Run: headless pygame with SDL's dummy video driver; simulated clock (each Clock.tick advances the game by its frame time, no real sleeping); random seed 0; keys injected as events and as key.get_pressed() state; no mouse input.
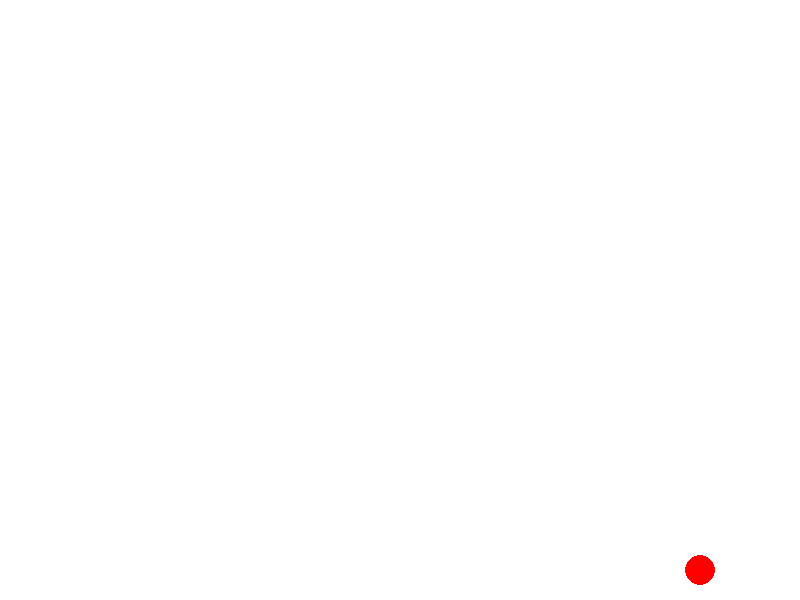
Frame 1 of 4 · flips 1–60 · no input
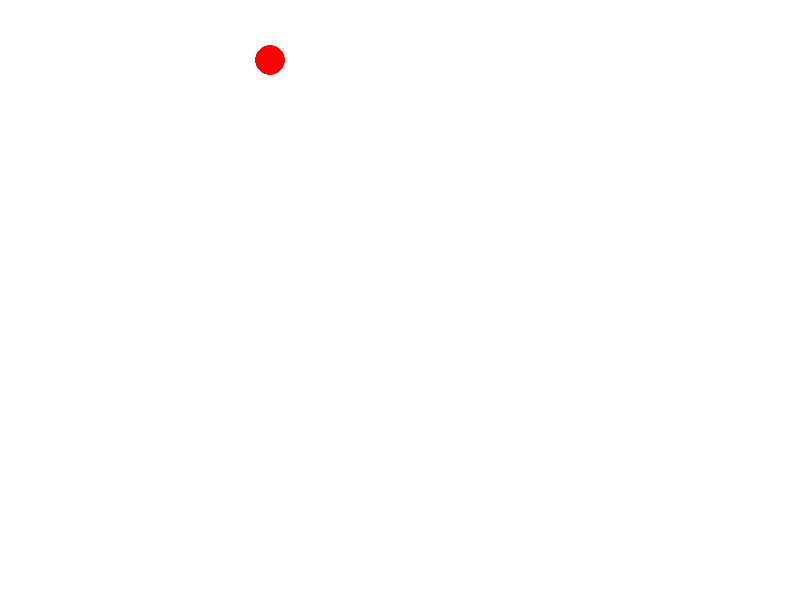
Frame 2 of 4 · flips 61–180 · tapped SPACE, RETURN · held RIGHT (→), D
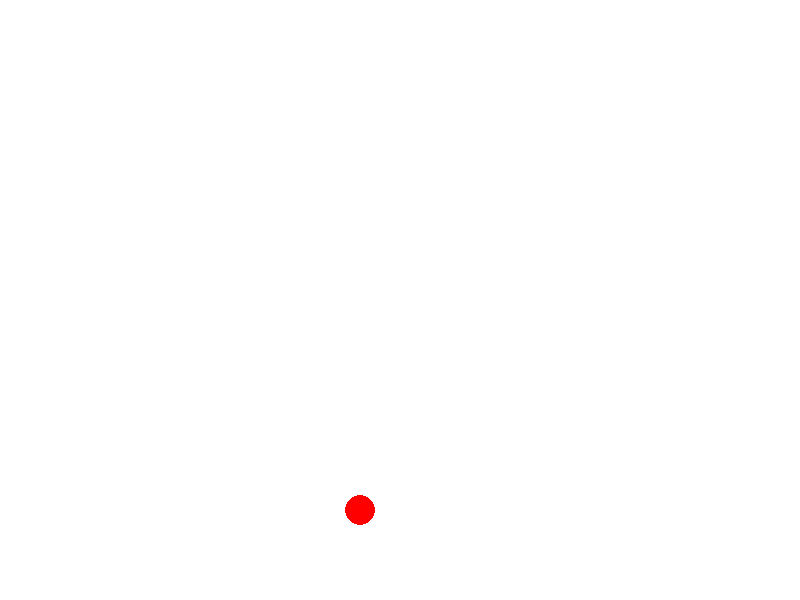
Frame 3 of 4 · flips 181–300 · held DOWN (↓), S
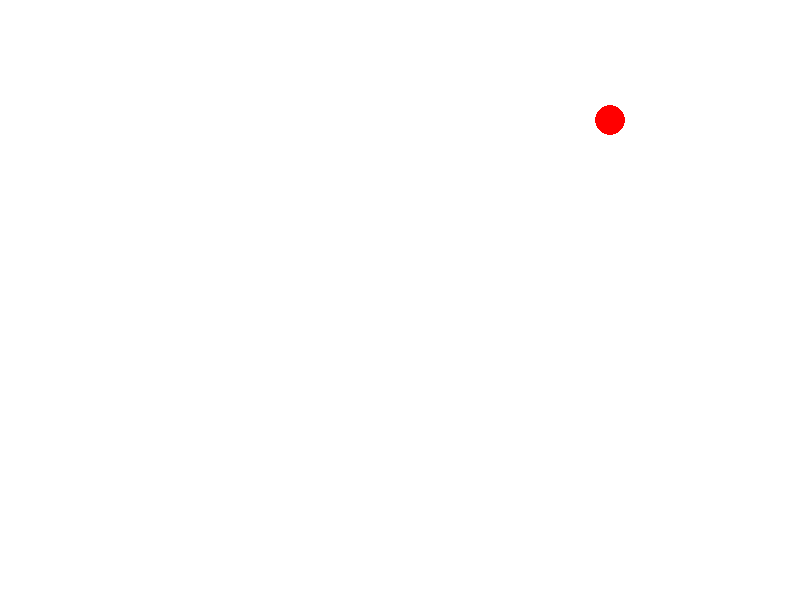
Frame 4 of 4 · flips 301–420 · held LEFT (←), A, UP (↑), W

The pygame program that drew these frames:

import pygame
import sys

# Initialize Pygame
pygame.init()

# Set up the screen
screen_width = 800
screen_height = 600
screen = pygame.display.set_mode((screen_width, screen_height))
pygame.display.set_caption("Ball Bouncing Across Screen")

# Define colors
WHITE = (255, 255, 255)
RED = (255, 0, 0)

# Ball settings
ball_radius = 15
ball_x = screen_width // 2
ball_y = screen_height // 2
ball_speed_x = 5
ball_speed_y = 5

# Set up the clock for controlling frame rate
clock = pygame.time.Clock()

# Main game loop
running = True
while running:
    # Handle events
    for event in pygame.event.get():
        if event.type == pygame.QUIT:
            pygame.quit()
            sys.exit()

    # Update ball position
    ball_x += ball_speed_x
    ball_y += ball_speed_y

    # Check for collisions with the screen edges and bounce
    if ball_x - ball_radius <= 0 or ball_x + ball_radius >= screen_width:
        ball_speed_x = -ball_speed_x  # Reverse the horizontal direction

    if ball_y - ball_radius <= 0 or ball_y + ball_radius >= screen_height:
        ball_speed_y = -ball_speed_y  # Reverse the vertical direction

    # Fill the screen with white
    screen.fill(WHITE)

    # Draw the ball
    pygame.draw.circle(screen, RED, (ball_x, ball_y), ball_radius)

    # Update the screen
    pygame.display.flip()

    # Control frame rate
    clock.tick(60)  # Run at 60 frames per second
